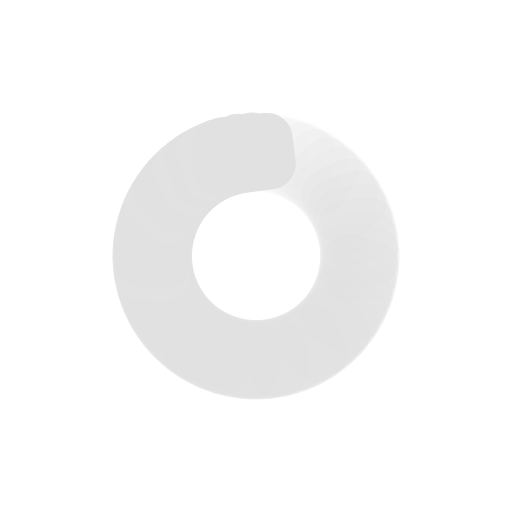
t = 0.00 s
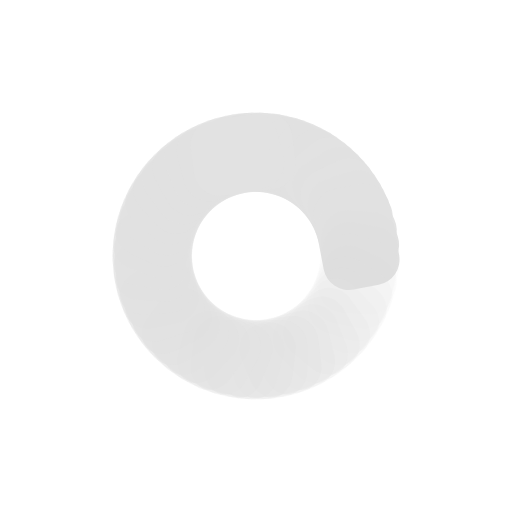
t = 0.25 s
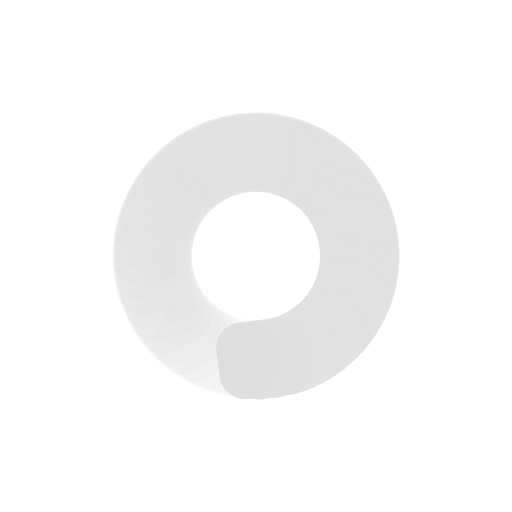
t = 0.50 s
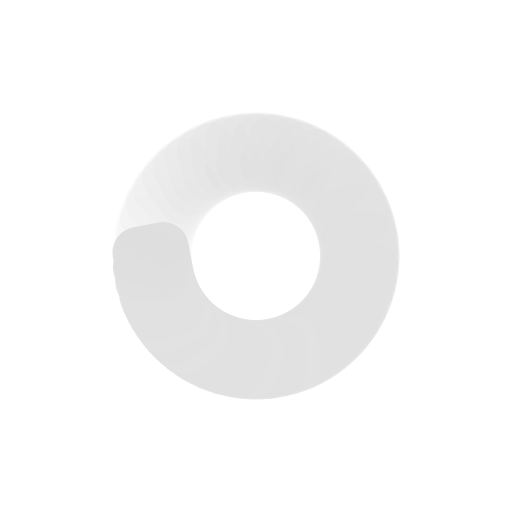
t = 0.75 s

The animated SVG that drew these frames (rendered in a browser with its animation timeline set to each time). Animation: 50 SMIL elements (animate=50); one cycle of 1.00 s, repeats indefinitely.

<?xml version="1.0" encoding="utf-8"?>
<svg xmlns="http://www.w3.org/2000/svg" xmlns:xlink="http://www.w3.org/1999/xlink" style="margin: auto; background: rgba(0, 0, 0, 0) none repeat scroll 0% 0%; display: block; shape-rendering: auto;" width="200px" height="200px" viewBox="0 0 100 100" preserveAspectRatio="xMidYMid">
<g transform="rotate(0 50 50)">
  <rect x="40" y="22.5" rx="5" ry="5" width="20" height="15" fill="#e1e1e1">
    <animate attributeName="opacity" values="1;0" keyTimes="0;1" dur="1s" begin="-0.98s" repeatCount="indefinite"></animate>
  </rect>
</g><g transform="rotate(7.2 50 50)">
  <rect x="40" y="22.5" rx="5" ry="5" width="20" height="15" fill="#e1e1e1">
    <animate attributeName="opacity" values="1;0" keyTimes="0;1" dur="1s" begin="-0.96s" repeatCount="indefinite"></animate>
  </rect>
</g><g transform="rotate(14.4 50 50)">
  <rect x="40" y="22.5" rx="5" ry="5" width="20" height="15" fill="#e1e1e1">
    <animate attributeName="opacity" values="1;0" keyTimes="0;1" dur="1s" begin="-0.94s" repeatCount="indefinite"></animate>
  </rect>
</g><g transform="rotate(21.6 50 50)">
  <rect x="40" y="22.5" rx="5" ry="5" width="20" height="15" fill="#e1e1e1">
    <animate attributeName="opacity" values="1;0" keyTimes="0;1" dur="1s" begin="-0.92s" repeatCount="indefinite"></animate>
  </rect>
</g><g transform="rotate(28.8 50 50)">
  <rect x="40" y="22.5" rx="5" ry="5" width="20" height="15" fill="#e1e1e1">
    <animate attributeName="opacity" values="1;0" keyTimes="0;1" dur="1s" begin="-0.9s" repeatCount="indefinite"></animate>
  </rect>
</g><g transform="rotate(36 50 50)">
  <rect x="40" y="22.5" rx="5" ry="5" width="20" height="15" fill="#e1e1e1">
    <animate attributeName="opacity" values="1;0" keyTimes="0;1" dur="1s" begin="-0.88s" repeatCount="indefinite"></animate>
  </rect>
</g><g transform="rotate(43.2 50 50)">
  <rect x="40" y="22.5" rx="5" ry="5" width="20" height="15" fill="#e1e1e1">
    <animate attributeName="opacity" values="1;0" keyTimes="0;1" dur="1s" begin="-0.86s" repeatCount="indefinite"></animate>
  </rect>
</g><g transform="rotate(50.4 50 50)">
  <rect x="40" y="22.5" rx="5" ry="5" width="20" height="15" fill="#e1e1e1">
    <animate attributeName="opacity" values="1;0" keyTimes="0;1" dur="1s" begin="-0.84s" repeatCount="indefinite"></animate>
  </rect>
</g><g transform="rotate(57.6 50 50)">
  <rect x="40" y="22.5" rx="5" ry="5" width="20" height="15" fill="#e1e1e1">
    <animate attributeName="opacity" values="1;0" keyTimes="0;1" dur="1s" begin="-0.82s" repeatCount="indefinite"></animate>
  </rect>
</g><g transform="rotate(64.8 50 50)">
  <rect x="40" y="22.5" rx="5" ry="5" width="20" height="15" fill="#e1e1e1">
    <animate attributeName="opacity" values="1;0" keyTimes="0;1" dur="1s" begin="-0.8s" repeatCount="indefinite"></animate>
  </rect>
</g><g transform="rotate(72 50 50)">
  <rect x="40" y="22.5" rx="5" ry="5" width="20" height="15" fill="#e1e1e1">
    <animate attributeName="opacity" values="1;0" keyTimes="0;1" dur="1s" begin="-0.78s" repeatCount="indefinite"></animate>
  </rect>
</g><g transform="rotate(79.2 50 50)">
  <rect x="40" y="22.5" rx="5" ry="5" width="20" height="15" fill="#e1e1e1">
    <animate attributeName="opacity" values="1;0" keyTimes="0;1" dur="1s" begin="-0.76s" repeatCount="indefinite"></animate>
  </rect>
</g><g transform="rotate(86.4 50 50)">
  <rect x="40" y="22.5" rx="5" ry="5" width="20" height="15" fill="#e1e1e1">
    <animate attributeName="opacity" values="1;0" keyTimes="0;1" dur="1s" begin="-0.74s" repeatCount="indefinite"></animate>
  </rect>
</g><g transform="rotate(93.6 50 50)">
  <rect x="40" y="22.5" rx="5" ry="5" width="20" height="15" fill="#e1e1e1">
    <animate attributeName="opacity" values="1;0" keyTimes="0;1" dur="1s" begin="-0.72s" repeatCount="indefinite"></animate>
  </rect>
</g><g transform="rotate(100.8 50 50)">
  <rect x="40" y="22.5" rx="5" ry="5" width="20" height="15" fill="#e1e1e1">
    <animate attributeName="opacity" values="1;0" keyTimes="0;1" dur="1s" begin="-0.7s" repeatCount="indefinite"></animate>
  </rect>
</g><g transform="rotate(108 50 50)">
  <rect x="40" y="22.5" rx="5" ry="5" width="20" height="15" fill="#e1e1e1">
    <animate attributeName="opacity" values="1;0" keyTimes="0;1" dur="1s" begin="-0.68s" repeatCount="indefinite"></animate>
  </rect>
</g><g transform="rotate(115.2 50 50)">
  <rect x="40" y="22.5" rx="5" ry="5" width="20" height="15" fill="#e1e1e1">
    <animate attributeName="opacity" values="1;0" keyTimes="0;1" dur="1s" begin="-0.66s" repeatCount="indefinite"></animate>
  </rect>
</g><g transform="rotate(122.4 50 50)">
  <rect x="40" y="22.5" rx="5" ry="5" width="20" height="15" fill="#e1e1e1">
    <animate attributeName="opacity" values="1;0" keyTimes="0;1" dur="1s" begin="-0.64s" repeatCount="indefinite"></animate>
  </rect>
</g><g transform="rotate(129.6 50 50)">
  <rect x="40" y="22.5" rx="5" ry="5" width="20" height="15" fill="#e1e1e1">
    <animate attributeName="opacity" values="1;0" keyTimes="0;1" dur="1s" begin="-0.62s" repeatCount="indefinite"></animate>
  </rect>
</g><g transform="rotate(136.8 50 50)">
  <rect x="40" y="22.5" rx="5" ry="5" width="20" height="15" fill="#e1e1e1">
    <animate attributeName="opacity" values="1;0" keyTimes="0;1" dur="1s" begin="-0.6s" repeatCount="indefinite"></animate>
  </rect>
</g><g transform="rotate(144 50 50)">
  <rect x="40" y="22.5" rx="5" ry="5" width="20" height="15" fill="#e1e1e1">
    <animate attributeName="opacity" values="1;0" keyTimes="0;1" dur="1s" begin="-0.58s" repeatCount="indefinite"></animate>
  </rect>
</g><g transform="rotate(151.2 50 50)">
  <rect x="40" y="22.5" rx="5" ry="5" width="20" height="15" fill="#e1e1e1">
    <animate attributeName="opacity" values="1;0" keyTimes="0;1" dur="1s" begin="-0.56s" repeatCount="indefinite"></animate>
  </rect>
</g><g transform="rotate(158.4 50 50)">
  <rect x="40" y="22.5" rx="5" ry="5" width="20" height="15" fill="#e1e1e1">
    <animate attributeName="opacity" values="1;0" keyTimes="0;1" dur="1s" begin="-0.54s" repeatCount="indefinite"></animate>
  </rect>
</g><g transform="rotate(165.6 50 50)">
  <rect x="40" y="22.5" rx="5" ry="5" width="20" height="15" fill="#e1e1e1">
    <animate attributeName="opacity" values="1;0" keyTimes="0;1" dur="1s" begin="-0.52s" repeatCount="indefinite"></animate>
  </rect>
</g><g transform="rotate(172.8 50 50)">
  <rect x="40" y="22.5" rx="5" ry="5" width="20" height="15" fill="#e1e1e1">
    <animate attributeName="opacity" values="1;0" keyTimes="0;1" dur="1s" begin="-0.5s" repeatCount="indefinite"></animate>
  </rect>
</g><g transform="rotate(180 50 50)">
  <rect x="40" y="22.5" rx="5" ry="5" width="20" height="15" fill="#e1e1e1">
    <animate attributeName="opacity" values="1;0" keyTimes="0;1" dur="1s" begin="-0.48s" repeatCount="indefinite"></animate>
  </rect>
</g><g transform="rotate(187.2 50 50)">
  <rect x="40" y="22.5" rx="5" ry="5" width="20" height="15" fill="#e1e1e1">
    <animate attributeName="opacity" values="1;0" keyTimes="0;1" dur="1s" begin="-0.46s" repeatCount="indefinite"></animate>
  </rect>
</g><g transform="rotate(194.4 50 50)">
  <rect x="40" y="22.5" rx="5" ry="5" width="20" height="15" fill="#e1e1e1">
    <animate attributeName="opacity" values="1;0" keyTimes="0;1" dur="1s" begin="-0.44s" repeatCount="indefinite"></animate>
  </rect>
</g><g transform="rotate(201.6 50 50)">
  <rect x="40" y="22.5" rx="5" ry="5" width="20" height="15" fill="#e1e1e1">
    <animate attributeName="opacity" values="1;0" keyTimes="0;1" dur="1s" begin="-0.42s" repeatCount="indefinite"></animate>
  </rect>
</g><g transform="rotate(208.8 50 50)">
  <rect x="40" y="22.5" rx="5" ry="5" width="20" height="15" fill="#e1e1e1">
    <animate attributeName="opacity" values="1;0" keyTimes="0;1" dur="1s" begin="-0.4s" repeatCount="indefinite"></animate>
  </rect>
</g><g transform="rotate(216 50 50)">
  <rect x="40" y="22.5" rx="5" ry="5" width="20" height="15" fill="#e1e1e1">
    <animate attributeName="opacity" values="1;0" keyTimes="0;1" dur="1s" begin="-0.38s" repeatCount="indefinite"></animate>
  </rect>
</g><g transform="rotate(223.2 50 50)">
  <rect x="40" y="22.5" rx="5" ry="5" width="20" height="15" fill="#e1e1e1">
    <animate attributeName="opacity" values="1;0" keyTimes="0;1" dur="1s" begin="-0.36s" repeatCount="indefinite"></animate>
  </rect>
</g><g transform="rotate(230.4 50 50)">
  <rect x="40" y="22.5" rx="5" ry="5" width="20" height="15" fill="#e1e1e1">
    <animate attributeName="opacity" values="1;0" keyTimes="0;1" dur="1s" begin="-0.34s" repeatCount="indefinite"></animate>
  </rect>
</g><g transform="rotate(237.6 50 50)">
  <rect x="40" y="22.5" rx="5" ry="5" width="20" height="15" fill="#e1e1e1">
    <animate attributeName="opacity" values="1;0" keyTimes="0;1" dur="1s" begin="-0.32s" repeatCount="indefinite"></animate>
  </rect>
</g><g transform="rotate(244.8 50 50)">
  <rect x="40" y="22.5" rx="5" ry="5" width="20" height="15" fill="#e1e1e1">
    <animate attributeName="opacity" values="1;0" keyTimes="0;1" dur="1s" begin="-0.3s" repeatCount="indefinite"></animate>
  </rect>
</g><g transform="rotate(252 50 50)">
  <rect x="40" y="22.5" rx="5" ry="5" width="20" height="15" fill="#e1e1e1">
    <animate attributeName="opacity" values="1;0" keyTimes="0;1" dur="1s" begin="-0.28s" repeatCount="indefinite"></animate>
  </rect>
</g><g transform="rotate(259.2 50 50)">
  <rect x="40" y="22.5" rx="5" ry="5" width="20" height="15" fill="#e1e1e1">
    <animate attributeName="opacity" values="1;0" keyTimes="0;1" dur="1s" begin="-0.26s" repeatCount="indefinite"></animate>
  </rect>
</g><g transform="rotate(266.4 50 50)">
  <rect x="40" y="22.5" rx="5" ry="5" width="20" height="15" fill="#e1e1e1">
    <animate attributeName="opacity" values="1;0" keyTimes="0;1" dur="1s" begin="-0.24s" repeatCount="indefinite"></animate>
  </rect>
</g><g transform="rotate(273.6 50 50)">
  <rect x="40" y="22.5" rx="5" ry="5" width="20" height="15" fill="#e1e1e1">
    <animate attributeName="opacity" values="1;0" keyTimes="0;1" dur="1s" begin="-0.22s" repeatCount="indefinite"></animate>
  </rect>
</g><g transform="rotate(280.8 50 50)">
  <rect x="40" y="22.5" rx="5" ry="5" width="20" height="15" fill="#e1e1e1">
    <animate attributeName="opacity" values="1;0" keyTimes="0;1" dur="1s" begin="-0.2s" repeatCount="indefinite"></animate>
  </rect>
</g><g transform="rotate(288 50 50)">
  <rect x="40" y="22.5" rx="5" ry="5" width="20" height="15" fill="#e1e1e1">
    <animate attributeName="opacity" values="1;0" keyTimes="0;1" dur="1s" begin="-0.18s" repeatCount="indefinite"></animate>
  </rect>
</g><g transform="rotate(295.2 50 50)">
  <rect x="40" y="22.5" rx="5" ry="5" width="20" height="15" fill="#e1e1e1">
    <animate attributeName="opacity" values="1;0" keyTimes="0;1" dur="1s" begin="-0.16s" repeatCount="indefinite"></animate>
  </rect>
</g><g transform="rotate(302.4 50 50)">
  <rect x="40" y="22.5" rx="5" ry="5" width="20" height="15" fill="#e1e1e1">
    <animate attributeName="opacity" values="1;0" keyTimes="0;1" dur="1s" begin="-0.14s" repeatCount="indefinite"></animate>
  </rect>
</g><g transform="rotate(309.6 50 50)">
  <rect x="40" y="22.5" rx="5" ry="5" width="20" height="15" fill="#e1e1e1">
    <animate attributeName="opacity" values="1;0" keyTimes="0;1" dur="1s" begin="-0.12s" repeatCount="indefinite"></animate>
  </rect>
</g><g transform="rotate(316.8 50 50)">
  <rect x="40" y="22.5" rx="5" ry="5" width="20" height="15" fill="#e1e1e1">
    <animate attributeName="opacity" values="1;0" keyTimes="0;1" dur="1s" begin="-0.1s" repeatCount="indefinite"></animate>
  </rect>
</g><g transform="rotate(324 50 50)">
  <rect x="40" y="22.5" rx="5" ry="5" width="20" height="15" fill="#e1e1e1">
    <animate attributeName="opacity" values="1;0" keyTimes="0;1" dur="1s" begin="-0.08s" repeatCount="indefinite"></animate>
  </rect>
</g><g transform="rotate(331.2 50 50)">
  <rect x="40" y="22.5" rx="5" ry="5" width="20" height="15" fill="#e1e1e1">
    <animate attributeName="opacity" values="1;0" keyTimes="0;1" dur="1s" begin="-0.06s" repeatCount="indefinite"></animate>
  </rect>
</g><g transform="rotate(338.4 50 50)">
  <rect x="40" y="22.5" rx="5" ry="5" width="20" height="15" fill="#e1e1e1">
    <animate attributeName="opacity" values="1;0" keyTimes="0;1" dur="1s" begin="-0.04s" repeatCount="indefinite"></animate>
  </rect>
</g><g transform="rotate(345.6 50 50)">
  <rect x="40" y="22.5" rx="5" ry="5" width="20" height="15" fill="#e1e1e1">
    <animate attributeName="opacity" values="1;0" keyTimes="0;1" dur="1s" begin="-0.02s" repeatCount="indefinite"></animate>
  </rect>
</g><g transform="rotate(352.8 50 50)">
  <rect x="40" y="22.5" rx="5" ry="5" width="20" height="15" fill="#e1e1e1">
    <animate attributeName="opacity" values="1;0" keyTimes="0;1" dur="1s" begin="0s" repeatCount="indefinite"></animate>
  </rect>
</g>
<!-- [ldio] generated by https://loading.io/ --></svg>